The GitHub repository tanverhassantanver/Automated-Identification-of-Medicinal-Plants-Through-Image-Processing-and-Transfer-Learning contains a labelled image folder "data" with 5 categories: Aristolochia indica, Centella asiatica, giant calotrope, green chiretta, Terminalia bellirica. Examples follow, each with its label.

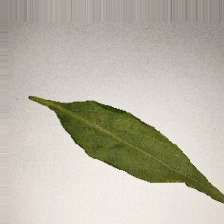
Label: green chiretta

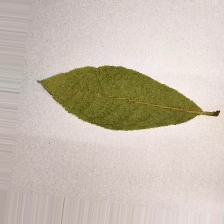
Label: Terminalia bellirica

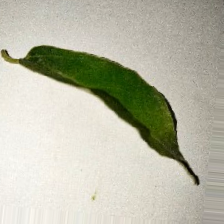
Label: Aristolochia indica

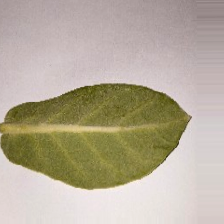
Label: giant calotrope

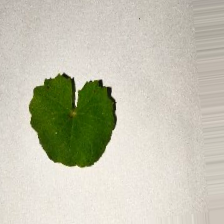
Label: Centella asiatica

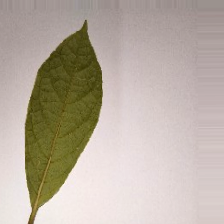
Label: Terminalia bellirica
